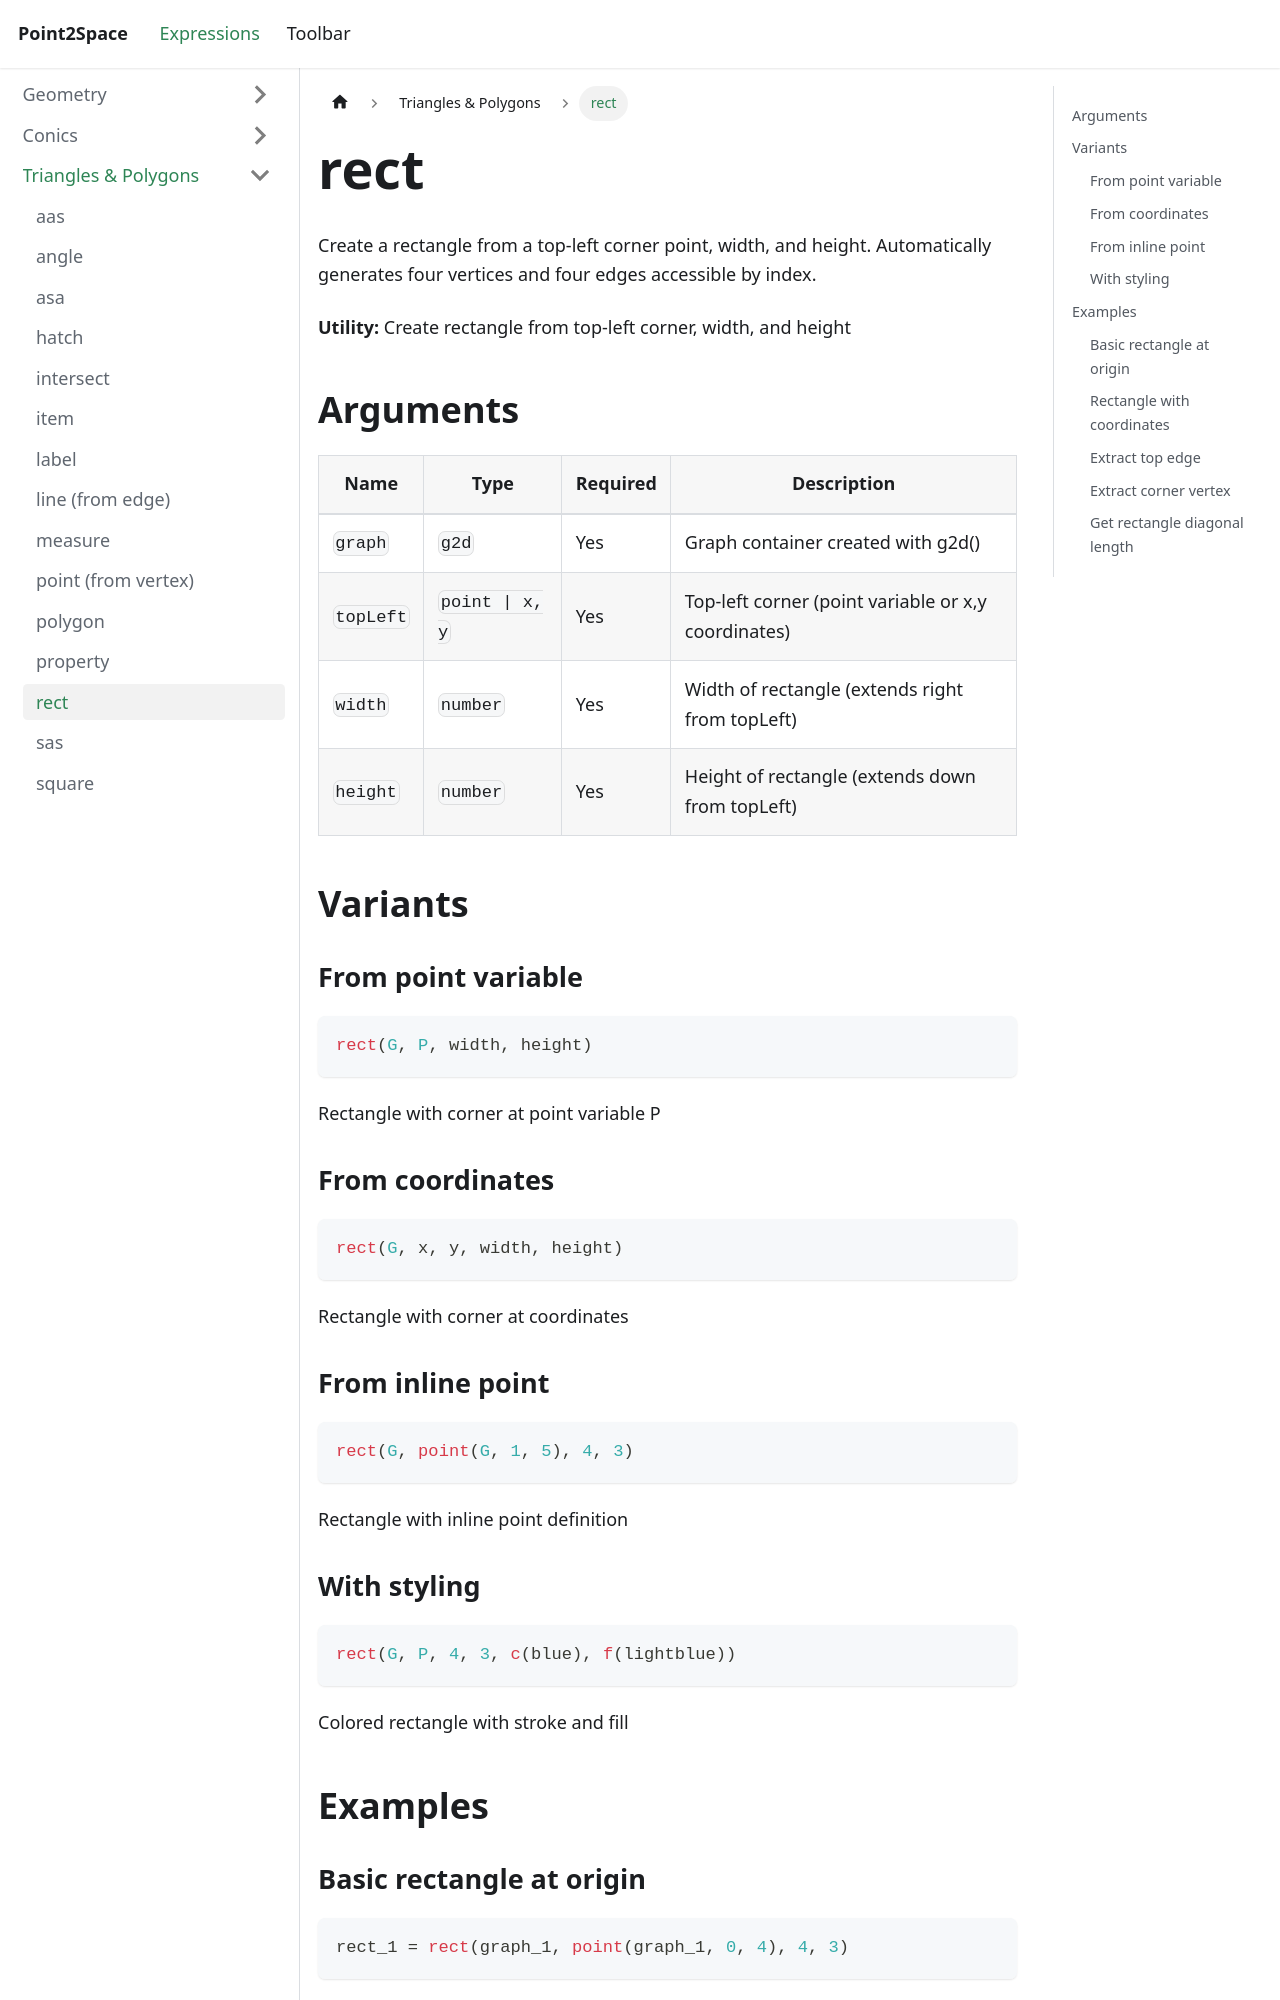

repository: provility/p2s-docs · page: expressions/triangle-polygon/rect/index.html · generator: docusaurus

---
title: rect
sidebar_label: rect
---

# rect

Create a rectangle from a top-left corner point, width, and height. Automatically generates four vertices and four edges accessible by index.

**Utility:** Create rectangle from top-left corner, width, and height

## Arguments

| Name | Type | Required | Description |
|------|------|----------|-------------|
| `graph` | `g2d` | Yes | Graph container created with g2d() |
| `topLeft` | `point \| x, y` | Yes | Top-left corner (point variable or x,y coordinates) |
| `width` | `number` | Yes | Width of rectangle (extends right from topLeft) |
| `height` | `number` | Yes | Height of rectangle (extends down from topLeft) |

## Variants

### From point variable

```js
rect(G, P, width, height)
```

Rectangle with corner at point variable P

### From coordinates

```js
rect(G, x, y, width, height)
```

Rectangle with corner at coordinates

### From inline point

```js
rect(G, point(G, 1, 5), 4, 3)
```

Rectangle with inline point definition
